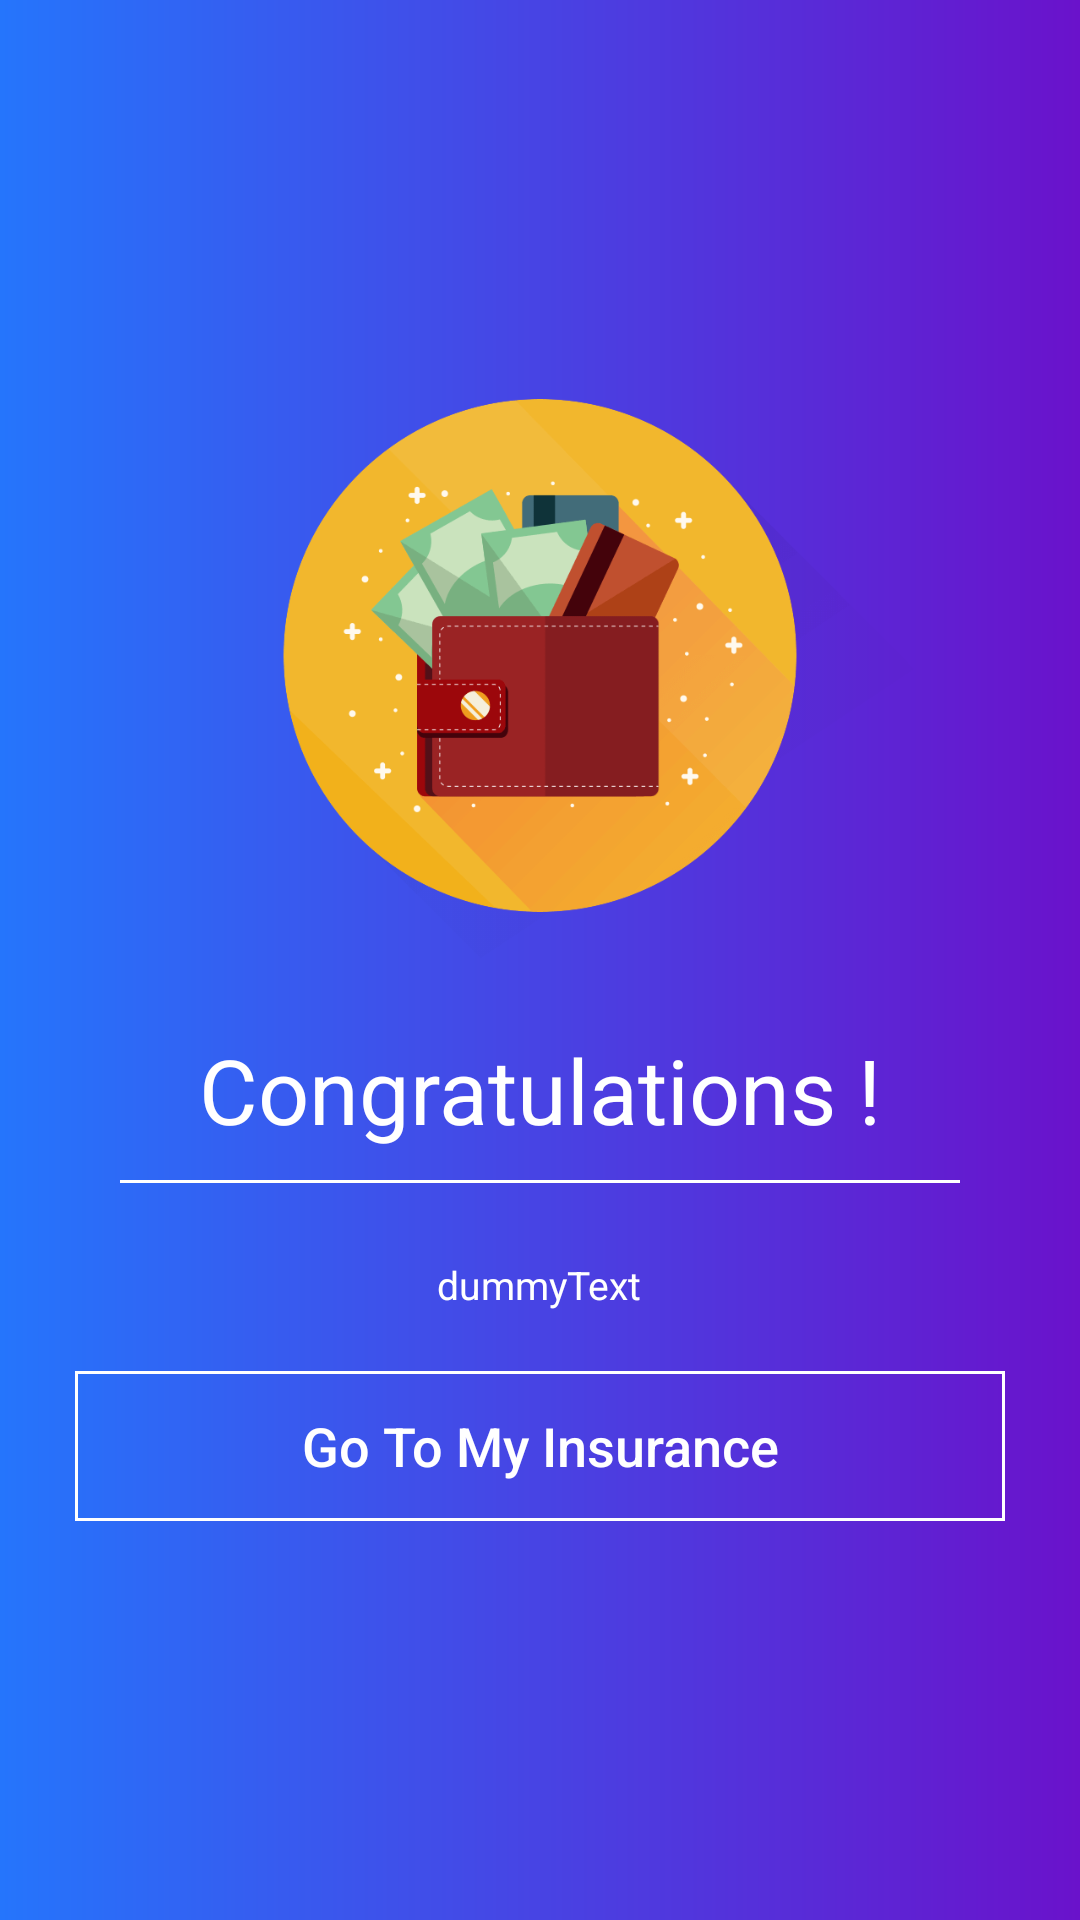

Here is an Android app screen rendered from its layout file. Give the layout XML and the strings, colors and styles it references.
<!-- AndroidManifest.xml: application theme AppTheme.NoActionBar -->
<!-- res/layout/activity_congragulation.xml -->
<?xml version="1.0" encoding="utf-8"?>
<RelativeLayout xmlns:android="http://schemas.android.com/apk/res/android"
    xmlns:app="http://schemas.android.com/apk/res-auto"
    xmlns:tools="http://schemas.android.com/tools"
    android:layout_width="match_parent"
    android:layout_height="match_parent"
    android:background="@drawable/gradient"
    tools:context="com.bigappcompany.insurance.activity.CongragulationActivity">


    <LinearLayout
        android:layout_width="match_parent"
        android:layout_height="wrap_content"
        android:gravity="center"
        android:layout_centerVertical="true"
        android:orientation="vertical">

        <ImageView
            android:layout_width="match_parent"
            android:layout_height="200dp"
            android:src="@drawable/congratulations"/>

        <RelativeLayout
            android:id="@+id/rvPostItemFor"
            android:layout_width="match_parent"
            android:layout_height="wrap_content">

            <TextView
                android:id="@+id/tvPostItemFor"
                android:layout_width="match_parent"
                android:layout_height="wrap_content"
                android:layout_marginTop="10dp"
                android:gravity="center"
                android:text="@string/Congratulations"
                fontPath="fonts/CeliasBold.otf"
                tools:ignore="MissingPrefix"
                android:textColor="@color/colorWhite"
                android:textSize="30sp" />

            <RelativeLayout
                android:layout_width="match_parent"
                android:layout_height="1dp"
                android:layout_marginLeft="40dp"
                android:layout_marginRight="40dp"
                android:layout_below="@+id/tvPostItemFor"
                android:layout_marginTop="10dp"
                android:background="@color/colorWhite">
            </RelativeLayout>
        </RelativeLayout>

        <TextView
            android:id="@+id/tvResend"
            android:layout_width="wrap_content"
            android:layout_height="wrap_content"
            android:layout_gravity="center"
            android:layout_marginTop="25dp"
            android:background="@color/colorTransparent"
            android:gravity="center"
            android:text="dummyText"
            android:textColor="@color/colorWhite"
            android:textSize="13sp" />
        <Button
            android:id="@+id/btnGetDetails"
            android:layout_width="match_parent"
            android:layout_height="50dp"
            android:text="@string/GoToMyInsurance"
            android:layout_marginLeft="25dp"
            android:layout_marginRight="25dp"
            android:layout_marginTop="20dp"
            android:textAllCaps="false"
            android:background="@drawable/border_for_layout_white"
            android:textColor="@color/colorWhite"
            fontPath="fonts/CeliasBold.otf"
            tools:ignore="MissingPrefix"
            android:textSize="18sp" />
    </LinearLayout>

</RelativeLayout>
<!-- resources referenced by this layout -->
<resources>
  <color name="colorTransparent">#00000000</color>
  <color name="colorWhite">#FFFFFF</color>
  <!-- drawable border_for_layout_white (drawable) -->
  <?xml version="1.0" encoding="utf-8"?>
  <shape xmlns:android="http://schemas.android.com/apk/res/android">
  
  	
  	<solid android:color="#00000000"/>
  
  	
  	<stroke
  		android:width="1dp"
  		android:color="@color/colorWhite"/>
  
  	
  	<corners android:radius="0dp"/>
  
  </shape>
  <!-- drawable congratulations: png bitmap (drawable-hdpi, 11391 bytes) -->
  <!-- drawable gradient (drawable) -->
  <?xml version="1.0" encoding="utf-8"?>
  <shape xmlns:android="http://schemas.android.com/apk/res/android"
      android:shape="rectangle" >
  
      <gradient
          android:angle="0"
          android:endColor="#6a12cb"
          android:startColor="#2575fc" />
      <corners android:radius="0dp" />
  
  </shape>
  <string name="Congratulations">Congratulations !</string>
  <string name="GoToMyInsurance">Go To My Insurance</string>
  <style name="AppTheme.NoActionBar">
          <item name="windowActionBar">false</item>
          <item name="windowNoTitle">true</item>
      </style>
</resources>
